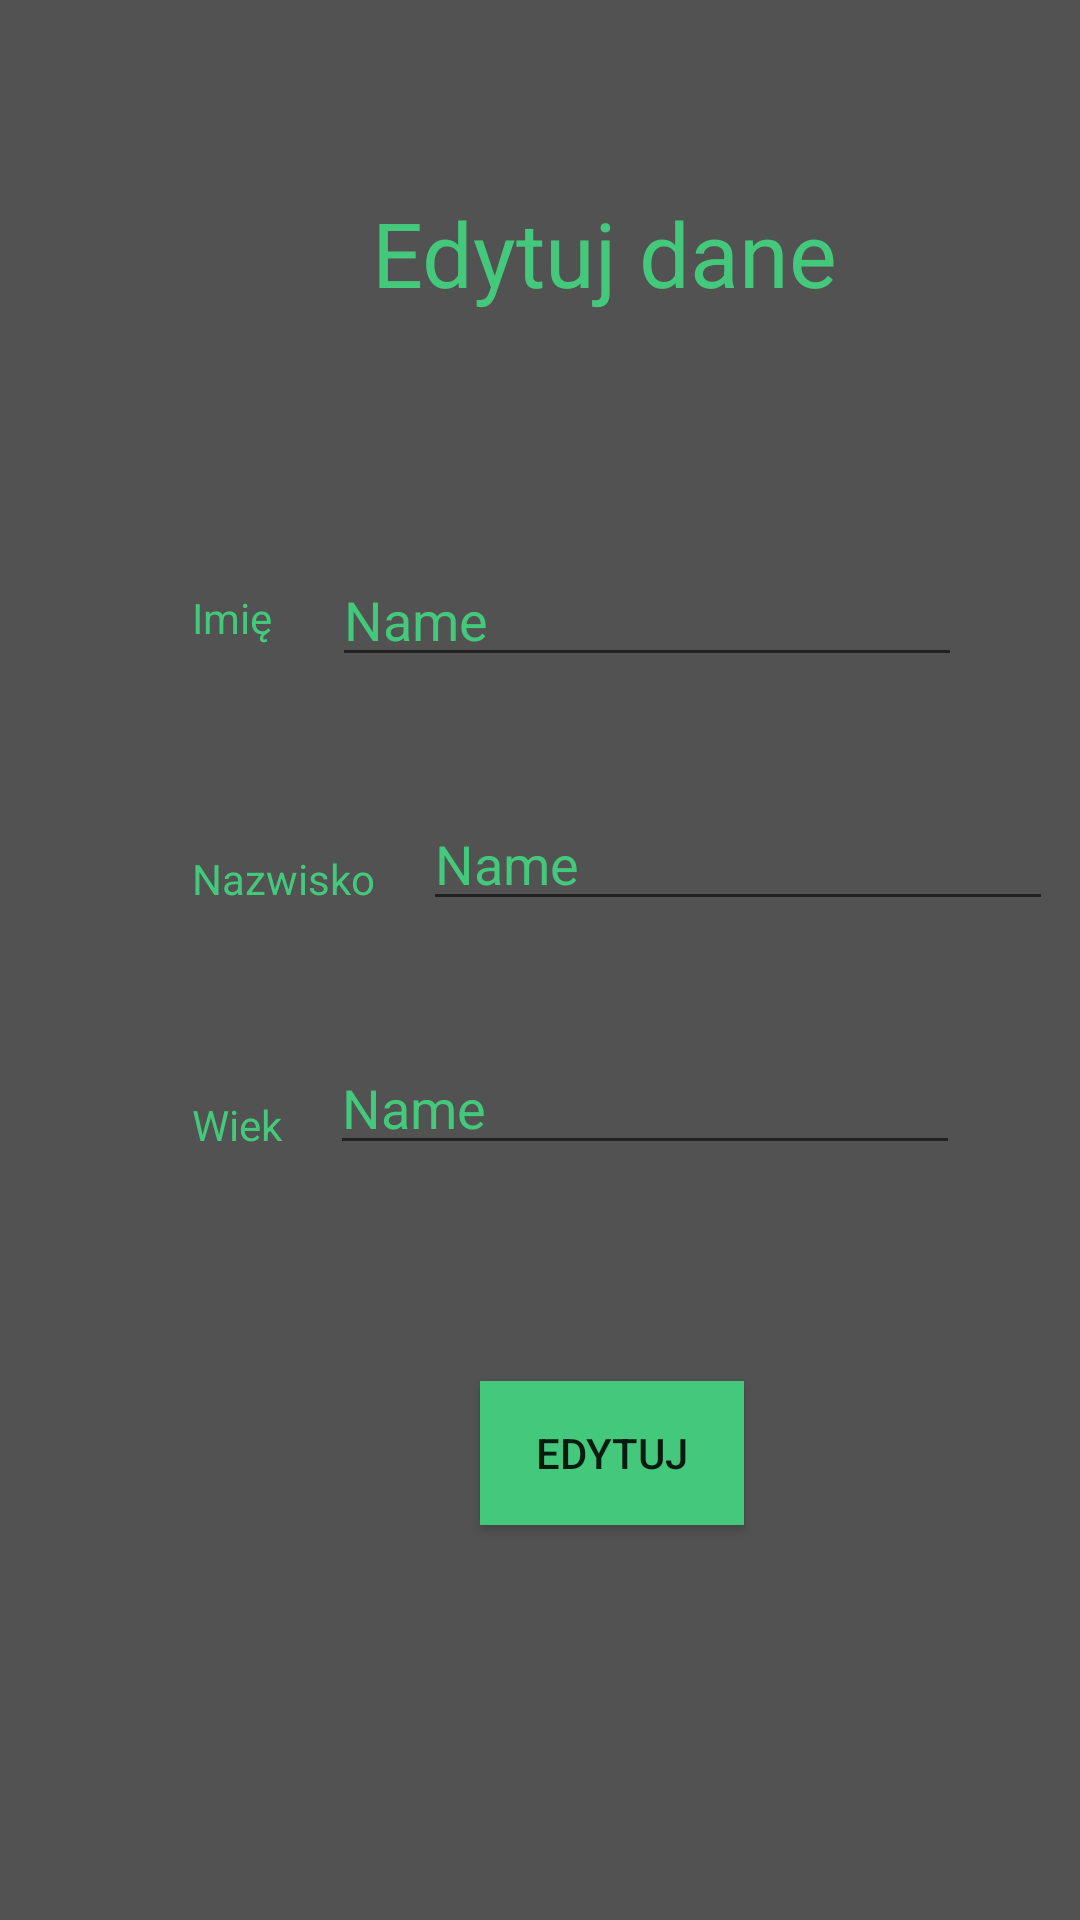

Write the Android layout XML for this screen, with the resource values it uses.
<!-- AndroidManifest.xml: application theme AppTheme -->
<!-- res/layout/activity_edit_dane.xml -->
<?xml version="1.0" encoding="utf-8"?>
<android.support.constraint.ConstraintLayout xmlns:android="http://schemas.android.com/apk/res/android"
    xmlns:app="http://schemas.android.com/apk/res-auto"
    xmlns:tools="http://schemas.android.com/tools"
    android:layout_width="match_parent"
    android:layout_height="match_parent"
    android:background="@color/colorPrimary"
    tools:context=".EditDaneActivity">

    <TextView
        android:id="@+id/textView"
        android:layout_width="wrap_content"
        android:layout_height="wrap_content"
        android:layout_marginStart="124dp"
        android:layout_marginTop="64dp"
        android:text="Edytuj dane"
        android:textColor="@color/colorAccent"
        android:textSize="30sp"
        app:layout_constraintStart_toStartOf="parent"
        app:layout_constraintTop_toTopOf="parent" />

    <TextView
        android:id="@+id/textView2"
        android:layout_width="wrap_content"
        android:layout_height="wrap_content"
        android:layout_alignBaseline="@id/editTextEditImie"
        android:layout_marginStart="64dp"
        android:layout_marginTop="92dp"
        android:text="Imię"
        android:textColor="@color/colorAccent"
        app:layout_constraintStart_toStartOf="parent"
        app:layout_constraintTop_toBottomOf="@+id/textView" />

    <EditText
        android:id="@+id/editTextEditImie"
        android:layout_width="wrap_content"
        android:layout_height="wrap_content"
        android:layout_marginStart="20dp"
        android:layout_marginTop="80dp"
        android:ems="10"
        android:inputType="textPersonName"
        android:text="Name"
        android:textColor="@color/colorAccent"
        android:textColorHint="@color/colorAccent"
        app:layout_constraintStart_toEndOf="@+id/textView2"
        app:layout_constraintTop_toBottomOf="@+id/textView" />

    <TextView
        android:id="@+id/textView4"
        android:layout_width="wrap_content"
        android:layout_height="wrap_content"
        android:layout_marginStart="64dp"
        android:layout_marginTop="68dp"
        android:textColor="@color/colorAccent"
        android:text="Nazwisko"
        app:layout_constraintStart_toStartOf="parent"
        app:layout_constraintTop_toBottomOf="@+id/textView2" />

    <EditText
        android:id="@+id/editTextEditNazwisko"
        android:layout_width="wrap_content"
        android:layout_height="wrap_content"
        android:textColor="@color/colorAccent"
        android:textColorHint="@color/colorAccent"
        android:layout_marginStart="16dp"
        android:layout_marginTop="40dp"
        android:ems="10"
        android:inputType="textPersonName"
        android:text="Name"
        app:layout_constraintStart_toEndOf="@+id/textView4"
        app:layout_constraintTop_toBottomOf="@+id/editTextEditImie" />

    <EditText
        android:id="@+id/editTextEditWiek"
        android:layout_width="wrap_content"
        android:layout_height="wrap_content"
        android:textColor="@color/colorAccent"
        android:textColorHint="@color/colorAccent"
        android:layout_marginStart="16dp"
        android:layout_marginTop="40dp"
        android:ems="10"
        android:inputType="number"
        android:text="Name"
        app:layout_constraintStart_toEndOf="@+id/textView5"
        app:layout_constraintTop_toBottomOf="@+id/editTextEditNazwisko" />

    <TextView
        android:id="@+id/textView5"
        android:layout_width="wrap_content"
        android:layout_height="wrap_content"
        android:layout_marginStart="64dp"
        android:layout_marginTop="63dp"
        android:text="Wiek"
        android:textColor="@color/colorAccent"
        app:layout_constraintStart_toStartOf="parent"
        app:layout_constraintTop_toBottomOf="@+id/textView4" />

    <Button
        android:id="@+id/buttonEdit"
        android:layout_width="wrap_content"
        android:layout_height="wrap_content"
        android:layout_marginStart="160dp"
        android:layout_marginTop="72dp"
        android:background="@color/colorAccent"
        android:text="Edytuj"
        app:layout_constraintStart_toStartOf="parent"
        app:layout_constraintTop_toBottomOf="@+id/editTextEditWiek" />

</android.support.constraint.ConstraintLayout>
<!-- resources referenced by this layout -->
<resources>
  <color name="colorAccent">#44C87B</color>
  <color name="colorPrimary">#515251</color>
  <style name="AppTheme" parent="Theme.AppCompat.Light.DarkActionBar">
          
          <item name="colorPrimary">@color/colorPrimary</item>
          <item name="colorPrimaryDark">@color/colorPrimaryDark</item>
          <item name="colorAccent">@color/colorAccent</item>
      </style>
  <color name="colorPrimaryDark">#2F3030</color>
</resources>
